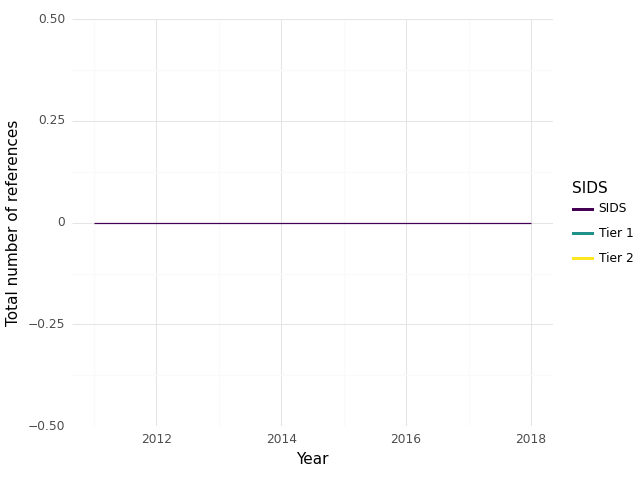

The file beside this chart, header and first rows:
, SIDS, Year, intersection, climate, health, sum
0, SIDS, 2011, 0.0, 1.0, 24.0, 25.0
1, SIDS, 2012, 0.0, 3.0, 2.0, 5.0
2, SIDS, 2013, 0.0, 1.0, 33.0, 34.0
3, SIDS, 2014, 0.0, 2.0, 2.0, 4.0
4, SIDS, 2015, 0.0, 1.0, 12.0, 13.0
5, SIDS, 2016, 0.0, 1.0, 7.0, 8.0
6, SIDS, 2018, 0.0, 1.0, 5.0, 6.0
